7-way image classification set "dataset" from GitHub (Sanjay-Raam/IESA-Hackathon); label vocabulary: center defect, cracks, edge defect, no defects, open defect, particles, scratches.

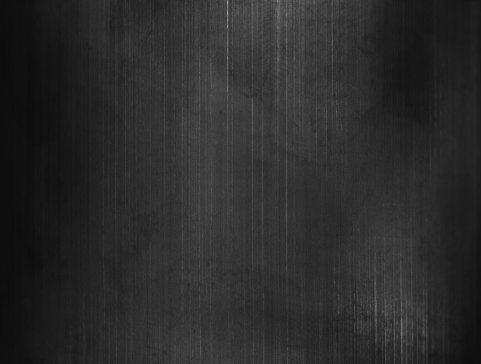
Label: no defects

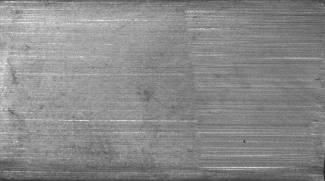
Label: scratches

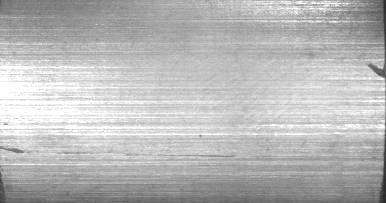
Label: cracks

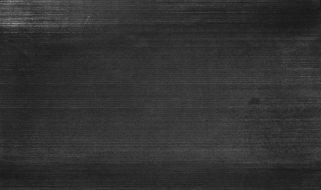
Label: no defects

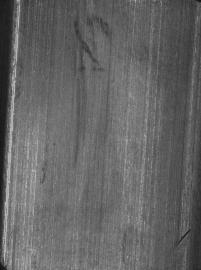
Label: edge defect

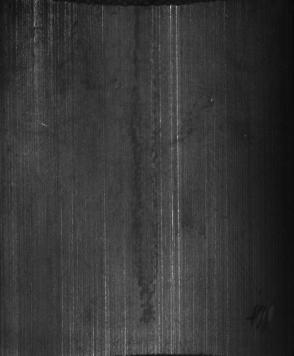
Label: open defect
